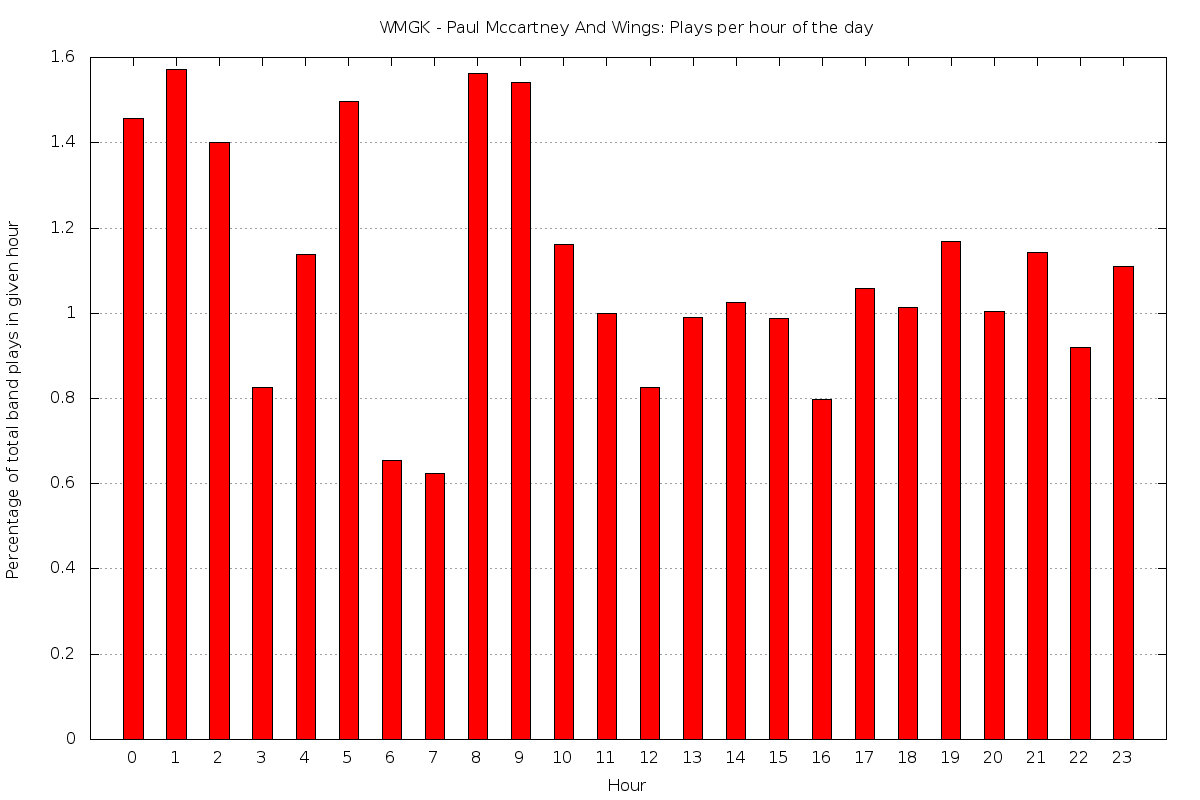

Data behind this chart, as committed beside it:
0	1.45772594752187
1	1.571
2	1.401
3	0.8253
4	1.138
5	1.496
6	0.6536
7	0.625
8	1.562
9	1.541
10	1.161
11	0.9983
12	0.8264
13	0.9901
14	1.026
15	0.9885
16	0.7974
17	1.059
18	1.014
19	1.169
20	1.003
21	1.142
22	0.9208
23	1.109
